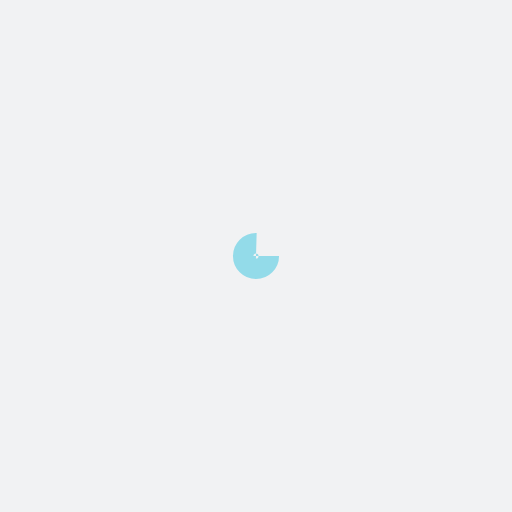
t = 0.00 s
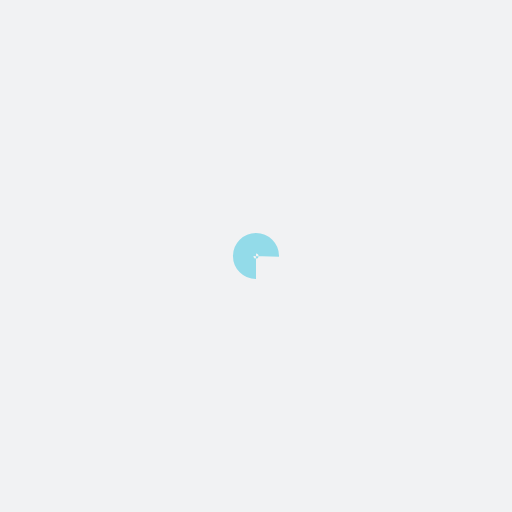
t = 0.25 s
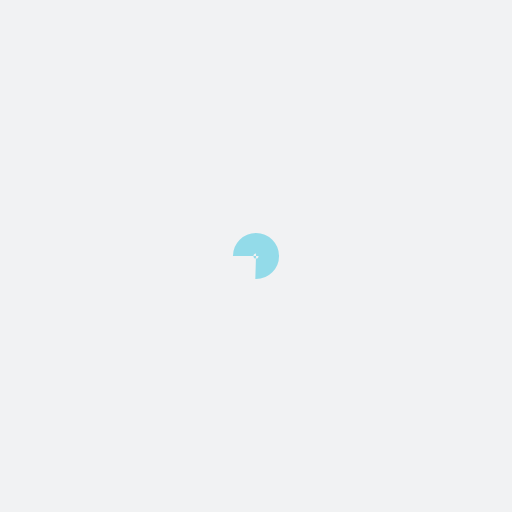
t = 0.50 s
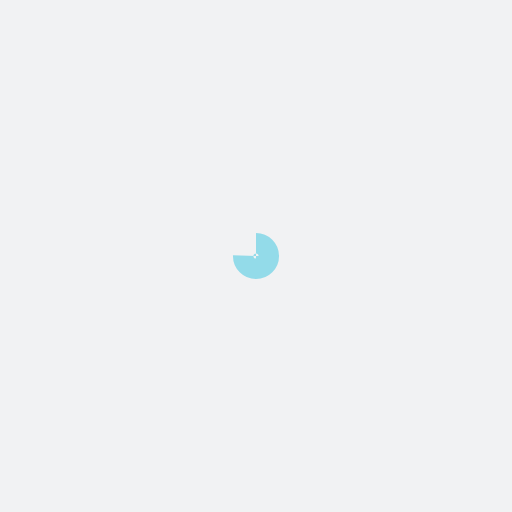
t = 0.75 s

The animated SVG that drew these frames (rendered in a browser with its animation timeline set to each time). Animation: 1 SMIL element (animateTransform=1); one cycle of 1.00 s, repeats indefinitely.

<?xml version="1.0" encoding="utf-8"?>
<svg xmlns="http://www.w3.org/2000/svg" xmlns:xlink="http://www.w3.org/1999/xlink" style="margin: auto; background: rgb(241, 242, 243); display: block; shape-rendering: auto;" width="11px" height="11px" viewBox="0 0 100 100" preserveAspectRatio="xMidYMid">
<circle cx="50" cy="50" fill="none" stroke="#93dbe9" stroke-width="5" r="2" stroke-dasharray="9.42477796076938 5.141592653589793">
  <animateTransform attributeName="transform" type="rotate" repeatCount="indefinite" dur="1s" values="0 50 50;360 50 50" keyTimes="0;1"></animateTransform>
</circle>
<!-- [ldio] generated by https://loading.io/ --></svg>